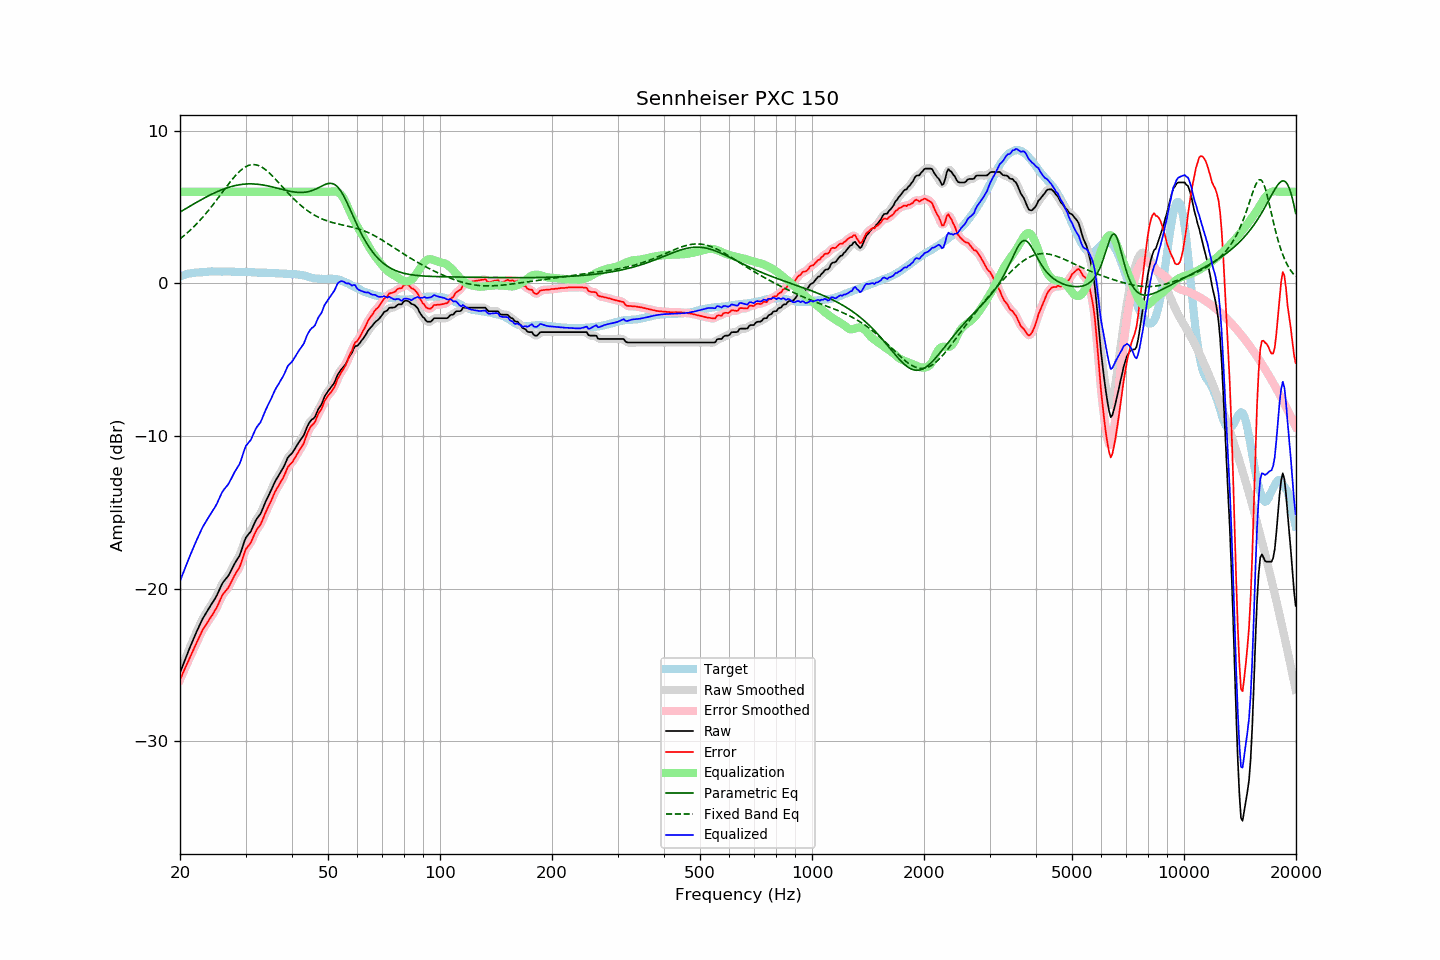

The table this chart was drawn from, first rows:
frequency, raw, error, smoothed, error_smoothed, equalization, parametric_eq, fixed_band_eq, equalized_raw, equalized_smoothed, target
20.00, -25.50, -25.96, -25.50, -25.96, 6.00, 4.68, 2.92, -19.50, -19.50, 0.46
20.20, -25.23, -25.73, -25.22, -25.72, 6.00, 4.74, 3.00, -19.23, -19.22, 0.50
20.40, -24.95, -25.47, -24.95, -25.48, 6.00, 4.80, 3.08, -18.95, -18.95, 0.53
20.61, -24.68, -25.24, -24.68, -25.24, 6.00, 4.86, 3.17, -18.68, -18.68, 0.56
20.81, -24.41, -25.00, -24.41, -25.00, 6.00, 4.92, 3.26, -18.41, -18.41, 0.60
21.02, -24.14, -24.77, -24.14, -24.77, 6.00, 4.99, 3.36, -18.14, -18.14, 0.64
21.23, -23.89, -24.53, -23.89, -24.54, 6.00, 5.05, 3.45, -17.89, -17.89, 0.65
21.44, -23.63, -24.30, -23.63, -24.30, 6.00, 5.11, 3.55, -17.63, -17.63, 0.67
21.66, -23.39, -24.08, -23.39, -24.07, 6.00, 5.17, 3.65, -17.39, -17.39, 0.69
21.87, -23.13, -23.83, -23.14, -23.84, 6.00, 5.23, 3.76, -17.13, -17.14, 0.70
22.09, -22.90, -23.61, -22.90, -23.61, 6.00, 5.29, 3.86, -16.90, -16.90, 0.72
22.31, -22.66, -23.38, -22.66, -23.38, 6.00, 5.35, 3.97, -16.66, -16.66, 0.72
22.54, -22.44, -23.17, -22.43, -23.16, 6.00, 5.41, 4.08, -16.44, -16.43, 0.72
22.76, -22.21, -22.94, -22.20, -22.94, 6.00, 5.47, 4.20, -16.21, -16.20, 0.73
22.99, -21.98, -22.71, -21.99, -22.73, 6.00, 5.53, 4.32, -15.98, -15.99, 0.73
23.22, -21.80, -22.54, -21.80, -22.54, 6.00, 5.59, 4.44, -15.80, -15.80, 0.74
23.45, -21.63, -22.38, -21.62, -22.37, 6.00, 5.64, 4.56, -15.63, -15.62, 0.75
23.69, -21.45, -22.21, -21.45, -22.21, 6.00, 5.70, 4.69, -15.45, -15.45, 0.76
23.92, -21.28, -22.05, -21.28, -22.05, 6.00, 5.75, 4.82, -15.28, -15.28, 0.77
24.16, -21.11, -21.89, -21.11, -21.89, 6.00, 5.81, 4.95, -15.11, -15.11, 0.78
24.40, -20.95, -21.74, -20.95, -21.73, 6.00, 5.86, 5.08, -14.95, -14.95, 0.79
24.65, -20.78, -21.56, -20.78, -21.57, 6.00, 5.91, 5.22, -14.78, -14.78, 0.78
24.89, -20.61, -21.40, -20.61, -21.39, 6.00, 5.96, 5.36, -14.61, -14.61, 0.78
25.14, -20.41, -21.19, -20.40, -21.18, 6.00, 6.00, 5.50, -14.41, -14.40, 0.78
25.39, -20.17, -20.95, -20.18, -20.96, 6.00, 6.05, 5.64, -14.17, -14.18, 0.78
25.65, -19.95, -20.73, -19.94, -20.72, 6.00, 6.09, 5.78, -13.95, -13.94, 0.78
25.91, -19.72, -20.49, -19.73, -20.51, 6.00, 6.14, 5.92, -13.72, -13.73, 0.77
26.16, -19.55, -20.32, -19.56, -20.33, 6.00, 6.18, 6.06, -13.55, -13.56, 0.78
26.43, -19.42, -20.20, -19.42, -20.19, 6.00, 6.22, 6.20, -13.42, -13.42, 0.78
26.69, -19.29, -20.06, -19.29, -20.07, 6.00, 6.25, 6.34, -13.29, -13.29, 0.78
26.96, -19.16, -19.94, -19.14, -19.92, 6.00, 6.29, 6.48, -13.16, -13.14, 0.78
27.23, -18.97, -19.75, -18.96, -19.74, 6.00, 6.32, 6.62, -12.97, -12.96, 0.78
27.50, -18.76, -19.53, -18.76, -19.53, 6.00, 6.35, 6.75, -12.76, -12.76, 0.77
27.77, -18.55, -19.31, -18.55, -19.32, 6.00, 6.38, 6.88, -12.55, -12.55, 0.76
28.05, -18.35, -19.11, -18.35, -19.12, 6.00, 6.40, 7.00, -12.35, -12.35, 0.76
28.33, -18.18, -18.93, -18.18, -18.94, 6.00, 6.43, 7.12, -12.18, -12.18, 0.75
28.62, -18.01, -18.77, -18.02, -18.77, 6.00, 6.45, 7.23, -12.01, -12.02, 0.76
28.90, -17.84, -18.60, -17.81, -18.57, 6.00, 6.46, 7.33, -11.84, -11.81, 0.76
29.19, -17.57, -18.32, -17.55, -18.31, 6.00, 6.48, 7.43, -11.57, -11.55, 0.75
29.48, -17.24, -17.99, -17.23, -17.99, 6.00, 6.49, 7.51, -11.24, -11.23, 0.76
29.78, -16.91, -17.67, -16.93, -17.68, 6.00, 6.50, 7.59, -10.91, -10.93, 0.76
30.08, -16.64, -17.40, -16.68, -17.43, 6.00, 6.51, 7.65, -10.64, -10.68, 0.76
30.38, -16.51, -17.26, -16.51, -17.26, 6.00, 6.52, 7.70, -10.51, -10.51, 0.75
30.68, -16.38, -17.12, -16.37, -17.12, 6.00, 6.52, 7.74, -10.38, -10.37, 0.74
30.99, -16.26, -16.99, -16.22, -16.96, 6.00, 6.52, 7.77, -10.26, -10.22, 0.73
31.30, -16.02, -16.75, -16.02, -16.75, 6.00, 6.52, 7.78, -10.02, -10.02, 0.73
31.61, -15.78, -16.51, -15.79, -16.51, 6.00, 6.51, 7.78, -9.78, -9.79, 0.73
31.93, -15.55, -16.27, -15.56, -16.28, 6.00, 6.51, 7.77, -9.55, -9.56, 0.72
32.24, -15.38, -16.08, -15.39, -16.10, 6.00, 6.50, 7.75, -9.38, -9.39, 0.71
32.57, -15.24, -15.95, -15.24, -15.95, 6.00, 6.49, 7.71, -9.24, -9.24, 0.71
32.89, -15.11, -15.81, -15.08, -15.78, 6.00, 6.47, 7.67, -9.11, -9.08, 0.71
33.22, -14.88, -15.58, -14.87, -15.57, 6.00, 6.46, 7.61, -8.88, -8.87, 0.70
33.55, -14.61, -15.32, -14.62, -15.33, 6.00, 6.44, 7.54, -8.61, -8.62, 0.70
33.89, -14.36, -15.06, -14.37, -15.07, 6.00, 6.42, 7.47, -8.36, -8.37, 0.70
34.23, -14.13, -14.83, -14.13, -14.83, 6.00, 6.40, 7.38, -8.13, -8.13, 0.70
34.57, -13.92, -14.60, -13.92, -14.61, 6.00, 6.38, 7.29, -7.92, -7.92, 0.69
34.92, -13.71, -14.40, -13.70, -14.39, 6.00, 6.36, 7.19, -7.71, -7.70, 0.69
35.27, -13.48, -14.16, -13.47, -14.15, 6.00, 6.33, 7.09, -7.48, -7.47, 0.68
35.62, -13.24, -13.91, -13.24, -13.91, 6.00, 6.31, 6.98, -7.24, -7.24, 0.67
35.97, -13.01, -13.68, -13.02, -13.69, 6.00, 6.28, 6.87, -7.01, -7.02, 0.67
... 635 more rows
